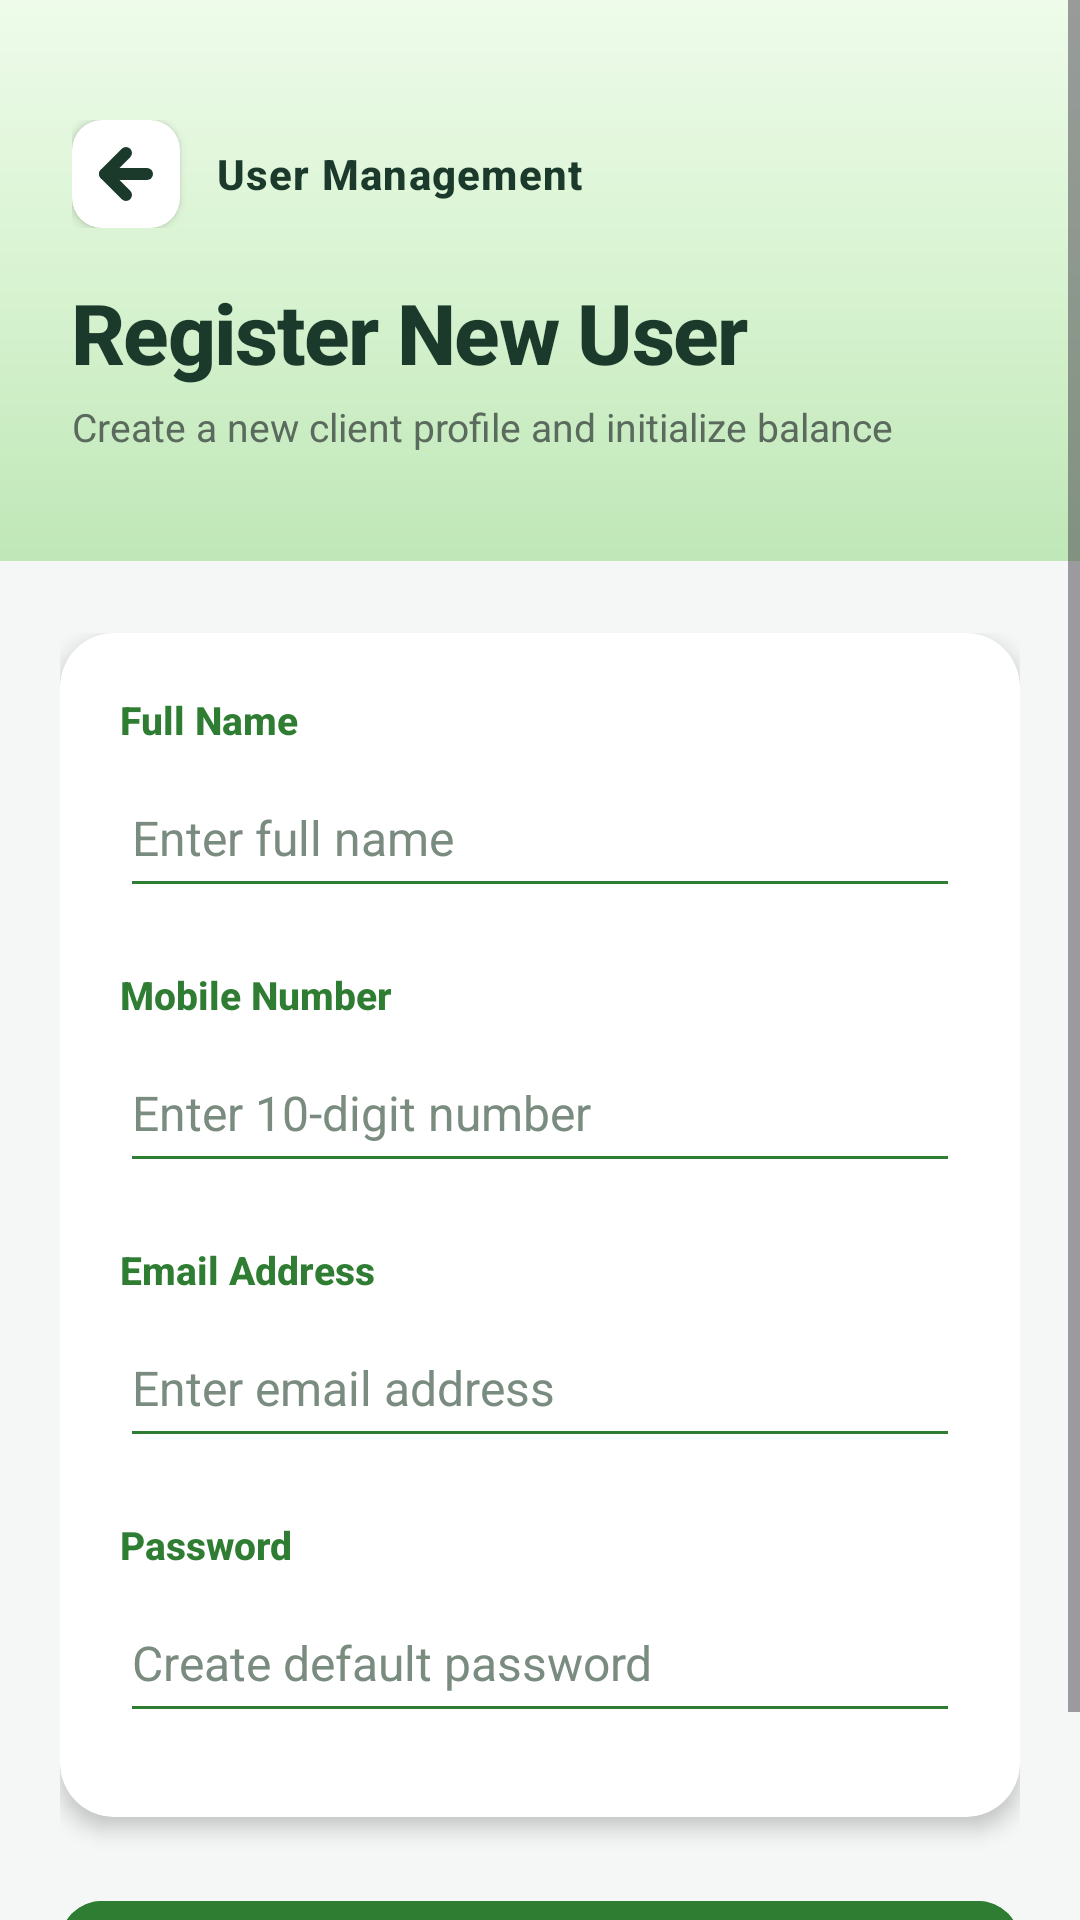

Android layout source for this screen:
<!-- AndroidManifest.xml: application theme Theme.Wallet -->
<!-- res/layout/activity_add_user.xml -->
<?xml version="1.0" encoding="utf-8"?>
<ScrollView xmlns:android="http://schemas.android.com/apk/res/android"
    xmlns:app="http://schemas.android.com/apk/res-auto"
    xmlns:tools="http://tools.android.com/tools"
    android:layout_width="match_parent"
    android:layout_height="match_parent"
    android:background="#F4F7F5"
    android:fillViewport="true"
    tools:context=".AddUserActivity">

    <LinearLayout
        android:layout_width="match_parent"
        android:layout_height="wrap_content"
        android:orientation="vertical">

        
        <LinearLayout
            android:layout_width="match_parent"
            android:layout_height="wrap_content"
            android:background="@drawable/bg_rect_header"
            android:orientation="vertical"
            android:paddingStart="24dp"
            android:paddingTop="40dp"
            android:paddingEnd="24dp"
            android:paddingBottom="36dp">

            <LinearLayout
                android:layout_width="match_parent"
                android:layout_height="wrap_content"
                android:layout_marginBottom="16dp"
                android:gravity="center_vertical"
                android:orientation="horizontal">

                <androidx.cardview.widget.CardView
                    android:id="@+id/btnBack"
                    android:layout_width="36dp"
                    android:layout_height="36dp"
                    android:clickable="true"
                    android:focusable="true"
                    android:foreground="?android:attr/selectableItemBackgroundBorderless"
                    app:cardBackgroundColor="#FFFFFF"
                    app:cardCornerRadius="10dp"
                    app:cardElevation="2dp"
                    android:stateListAnimator="@animator/button_press_scale">

                    <ImageView
                        android:layout_width="24dp"
                        android:layout_height="24dp"
                        android:layout_gravity="center"
                        android:contentDescription="Go Back"
                        android:src="@drawable/ic_back_arrow"
                        app:tint="#1B3A2B" />
                </androidx.cardview.widget.CardView>

                <TextView
                    android:layout_width="wrap_content"
                    android:layout_height="wrap_content"
                    android:layout_marginStart="12dp"
                    android:text="User Management"
                    android:textColor="#1B3A2B"
                    android:textSize="14sp"
                    android:textStyle="bold"
                    android:fontFamily="sans-serif-medium"
                    android:letterSpacing="0.03" />
            </LinearLayout>

            <TextView
                android:id="@+id/tvAddUserTitle"
                android:layout_width="wrap_content"
                android:layout_height="wrap_content"
                android:layout_marginBottom="4dp"
                android:letterSpacing="-0.02"
                android:text="Register New User"
                android:textColor="#1B3A2B"
                android:textSize="28sp"
                android:fontFamily="sans-serif-medium"
                android:textStyle="bold" />

            <TextView
                android:layout_width="wrap_content"
                android:layout_height="wrap_content"
                android:text="Create a new client profile and initialize balance"
                android:textColor="#5A6B5E"
                android:textSize="13sp" />
        </LinearLayout>

        <LinearLayout
            android:layout_width="match_parent"
            android:layout_height="wrap_content"
            android:orientation="vertical"
            android:paddingStart="20dp"
            android:paddingTop="24dp"
            android:paddingEnd="20dp"
            android:paddingBottom="32dp">

            <androidx.cardview.widget.CardView
                android:layout_width="match_parent"
                android:layout_height="wrap_content"
                android:layout_marginBottom="24dp"
                app:cardBackgroundColor="#FFFFFF"
                app:cardCornerRadius="18dp"
                app:cardElevation="4dp">

                <LinearLayout
                    android:layout_width="match_parent"
                    android:layout_height="wrap_content"
                    android:orientation="vertical"
                    android:padding="20dp">

                    
                    <TextView
                        android:layout_width="wrap_content"
                        android:layout_height="wrap_content"
                        android:text="Full Name"
                        android:textColor="#2E7D32"
                        android:textSize="13sp"
                        android:textStyle="bold"
                        android:fontFamily="sans-serif-medium"
                        android:layout_marginBottom="4dp" />

                    <EditText
                        android:id="@+id/etFullName"
                        android:layout_width="match_parent"
                        android:layout_height="50dp"
                        android:hint="Enter full name"
                        android:inputType="textPersonName"
                        android:paddingStart="4dp"
                        android:paddingEnd="4dp"
                        android:textSize="16sp"
                        android:textColor="#2D3A30"
                        android:textColorHint="#7A8B7F"
                        android:backgroundTint="#2E7D32"
                        android:layout_marginBottom="20dp" />

                    
                    <TextView
                        android:layout_width="wrap_content"
                        android:layout_height="wrap_content"
                        android:text="Mobile Number"
                        android:textColor="#2E7D32"
                        android:textSize="13sp"
                        android:textStyle="bold"
                        android:fontFamily="sans-serif-medium"
                        android:layout_marginBottom="4dp" />

                    <EditText
                        android:id="@+id/etMobileNumber"
                        android:layout_width="match_parent"
                        android:layout_height="50dp"
                        android:hint="Enter 10-digit number"
                        android:inputType="phone"
                        android:paddingStart="4dp"
                        android:paddingEnd="4dp"
                        android:textSize="16sp"
                        android:textColor="#2D3A30"
                        android:textColorHint="#7A8B7F"
                        android:backgroundTint="#2E7D32"
                        android:layout_marginBottom="20dp" />
                    
                    <TextView
                        android:layout_width="wrap_content"
                        android:layout_height="wrap_content"
                        android:text="Email Address"
                        android:textColor="#2E7D32"
                        android:textSize="13sp"
                        android:textStyle="bold"
                        android:fontFamily="sans-serif-medium"
                        android:layout_marginBottom="4dp" />

                    <EditText
                        android:id="@+id/etEmail"
                        android:layout_width="match_parent"
                        android:layout_height="50dp"
                        android:hint="Enter email address"
                        android:inputType="textEmailAddress"
                        android:paddingStart="4dp"
                        android:paddingEnd="4dp"
                        android:textSize="16sp"
                        android:textColor="#2D3A30"
                        android:textColorHint="#7A8B7F"
                        android:backgroundTint="#2E7D32"
                        android:layout_marginBottom="20dp" />

                    
                    <TextView
                        android:layout_width="wrap_content"
                        android:layout_height="wrap_content"
                        android:text="Password"
                        android:textColor="#2E7D32"
                        android:textSize="13sp"
                        android:textStyle="bold"
                        android:fontFamily="sans-serif-medium"
                        android:layout_marginBottom="4dp" />

                    <EditText
                        android:id="@+id/etUserPassword"
                        android:layout_width="match_parent"
                        android:layout_height="50dp"
                        android:hint="Create default password"
                        android:inputType="textPassword"
                        android:paddingStart="4dp"
                        android:paddingEnd="4dp"
                        android:textSize="16sp"
                        android:textColor="#2D3A30"
                        android:textColorHint="#7A8B7F"
                        android:backgroundTint="#2E7D32"
                        android:layout_marginBottom="8dp" />
                </LinearLayout>
            </androidx.cardview.widget.CardView>

            
            <com.google.android.material.button.MaterialButton
                android:id="@+id/btnAddUser"
                android:layout_width="match_parent"
                android:layout_height="56dp"
                android:backgroundTint="@color/btn_state_color_selector"
                android:text="Add User"
                android:textColor="#FFFFFF"
                android:textSize="16sp"
                android:textStyle="bold"
                app:iconGravity="textStart"
                app:elevation="3dp"
                app:pressedTranslationZ="6dp"
                app:cornerRadius="14dp"
                app:rippleColor="#40A5D6A7"
                android:stateListAnimator="@animator/button_press_scale" />

        </LinearLayout>
    </LinearLayout>
</ScrollView>
<!-- resources referenced by this layout -->
<resources>
  <!-- drawable bg_rect_header (drawable) -->
  <?xml version="1.0" encoding="utf-8"?>
  <shape xmlns:android="http://schemas.android.com/apk/res/android">
  
      <gradient
          android:startColor="#EEFBEA"
          android:centerColor="#D8F3D1"
          android:endColor="#BFE7B7"
          android:angle="270"/>
  
      
  
  </shape>
  <!-- drawable ic_back_arrow (drawable) -->
  <?xml version="1.0" encoding="utf-8"?>
  <vector xmlns:android="http://schemas.android.com/apk/res/android"
      android:width="24dp"
      android:height="24dp"
      android:viewportWidth="24"
      android:viewportHeight="24">
      <path
          android:fillColor="@android:color/transparent"
          android:strokeColor="#2E7D32"
          android:strokeWidth="4"
          android:strokeLineCap="round"
          android:strokeLineJoin="round"
          android:pathData="M19,12 L5,12" />
      <path
          android:fillColor="@android:color/transparent"
          android:strokeColor="#2E7D32"
          android:strokeWidth="4"
          android:strokeLineCap="round"
          android:strokeLineJoin="round"
          android:pathData="M12,5 L5,12 L12,19" />
  </vector>
  <style name="Theme.Wallet" parent="Base.Theme.Wallet" />
  <style name="Base.Theme.Wallet" parent="Theme.Material3.DayNight.NoActionBar">
          
          
  
          @color/green_dark @color/green_medium @color/white @color/green_accent @color/white @color/bg_light @color/bg_light true @color/white
      </style>
  <color name="white">#FFFFFF</color>
</resources>
